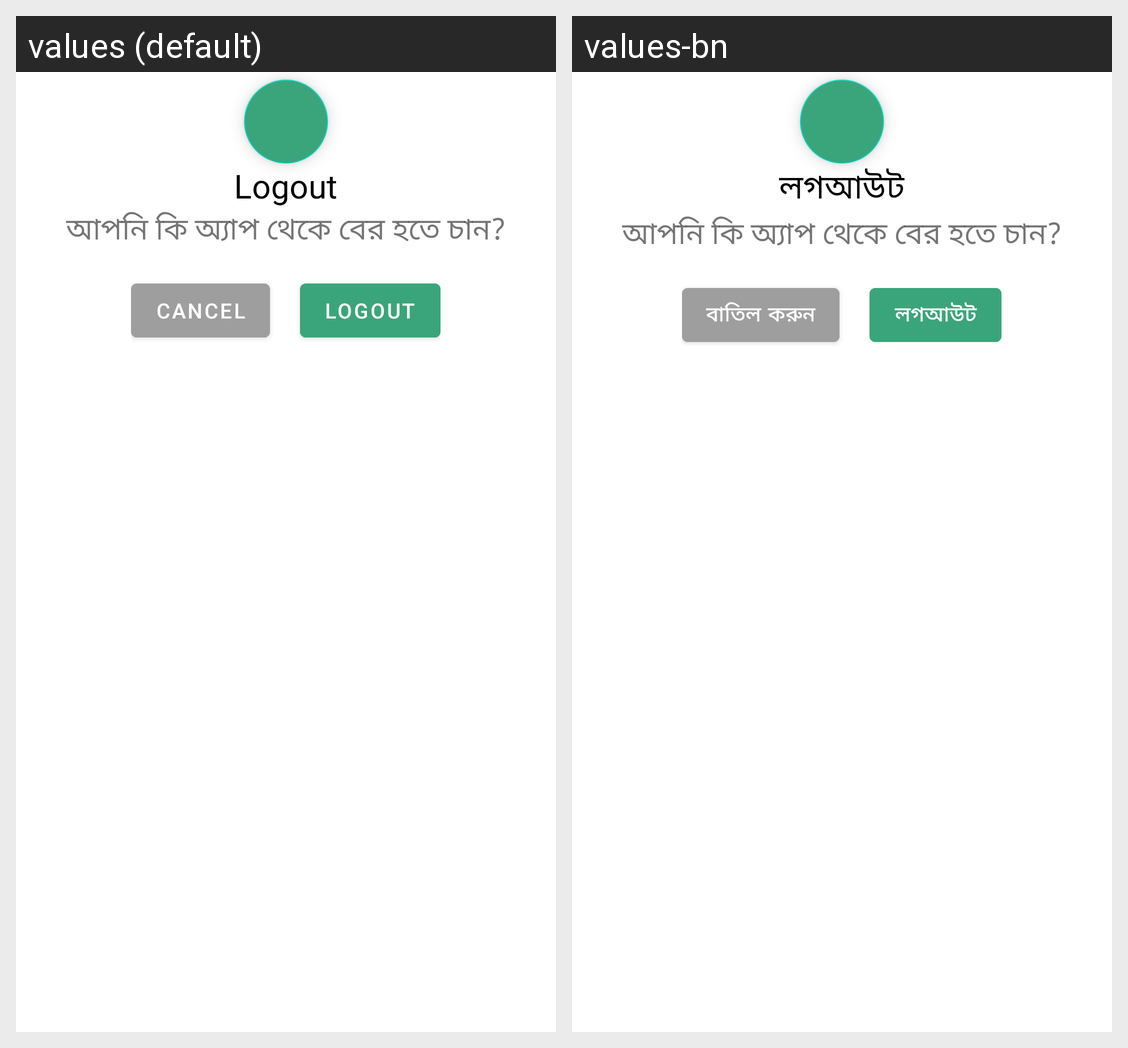

For this localized Android screen grid, give each drawn string resource with its value in every locale shown.
Android screen res/layout/logout_confirmation.xml rendered under 2 locales, left to right: values (default), values-bn. Device: Nexus 5 (rendered at 1080×1920; each locale shown at half size, 540×960, under a caption strip naming it); theme AppTheme.
Strings drawn on this screen, with the default value and each locale's value (text and hints the layout hard-codes, and strings that could not be matched under every locale, appear in the picture but are not listed):

logout
  values: Logout
  values-bn: লগআউট

logout_confirmation_msg
  values: আপনি কি অ্যাপ থেকে বের হতে চান?
  values-bn: আপনি কি অ্যাপ থেকে বের হতে চান?

cancel
  values: cancel
  values-bn: বাতিল করুন
